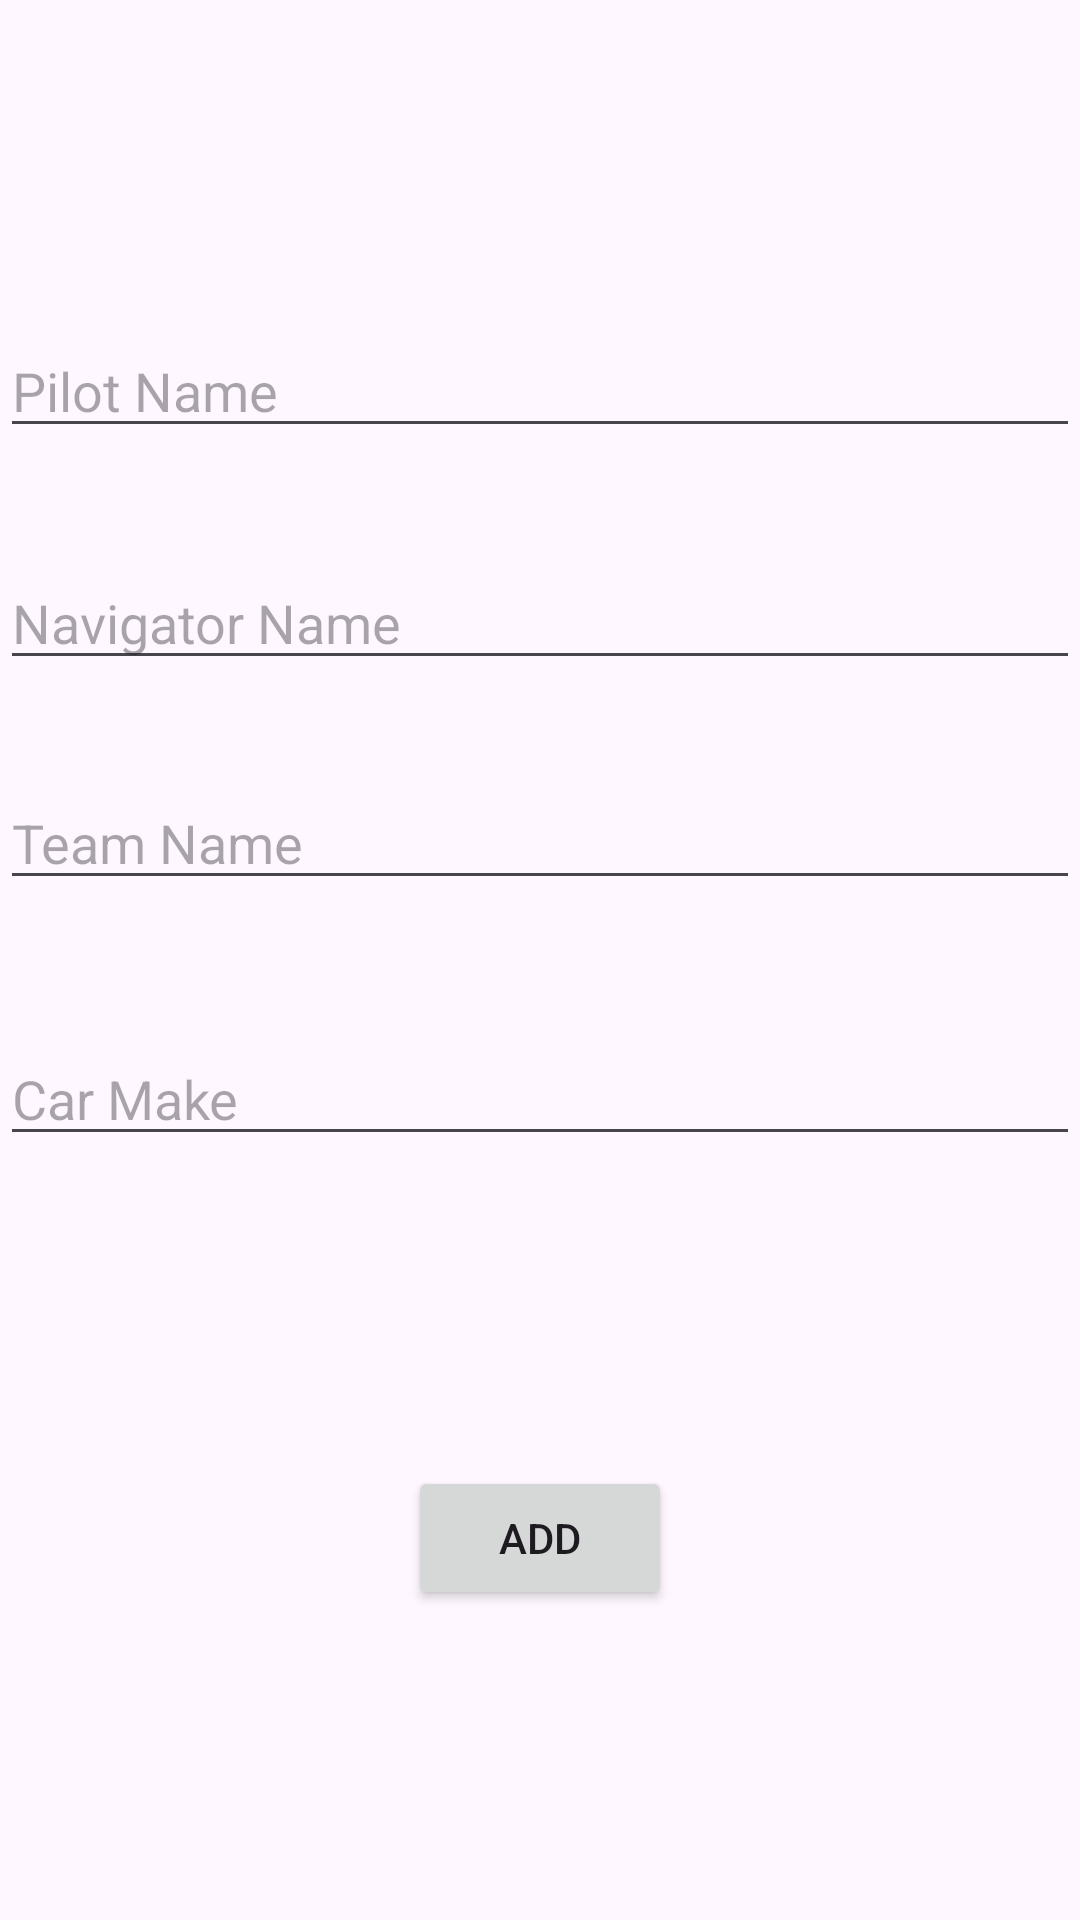

This screen was rendered from an Android layout file. Write that file and the resources it references.
<!-- AndroidManifest.xml: application theme Theme.Carracing -->
<!-- res/layout/fragment_race_add_dialog.xml -->
<?xml version="1.0" encoding="utf-8"?>
<androidx.constraintlayout.widget.ConstraintLayout xmlns:android="http://schemas.android.com/apk/res/android"
    xmlns:app="http://schemas.android.com/apk/res-auto"
    xmlns:tools="http://schemas.android.com/tools"
    android:layout_width="match_parent"
    android:layout_height="match_parent"
    tools:context=".racing.RaceAddDialogFragment">

    <EditText
        android:autofillHints="name"
        android:id="@+id/editTextPilotName"
        android:layout_width="match_parent"
        android:layout_height="wrap_content"
        android:layout_marginTop="108dp"
        android:hint="@string/pilot_name"
        android:inputType="textPersonName"
        app:layout_constraintTop_toTopOf="parent"
        tools:layout_editor_absoluteX="0dp" />

    <EditText
        android:autofillHints="name"
        android:id="@+id/editTextNavigatorName"
        android:layout_width="match_parent"
        android:layout_height="wrap_content"
        android:layout_marginTop="36dp"
        android:hint="@string/navigator_name"
        android:inputType="textPersonName"
        app:layout_constraintTop_toBottomOf="@+id/editTextPilotName"
        tools:layout_editor_absoluteX="0dp" />

    <EditText
        android:autofillHints="name"
        android:id="@+id/editTextTeamName"
        android:layout_width="match_parent"
        android:layout_height="wrap_content"
        android:layout_marginTop="32dp"
        android:hint="@string/team_name"
        android:inputType="text"
        app:layout_constraintTop_toBottomOf="@+id/editTextNavigatorName"
        tools:layout_editor_absoluteX="0dp" />

    <EditText
        android:autofillHints="brand"
        android:id="@+id/editTextCarMake"
        android:layout_width="match_parent"
        android:layout_height="wrap_content"
        android:layout_marginTop="44dp"
        android:hint="@string/car_make"
        android:inputType="text"
        app:layout_constraintTop_toBottomOf="@+id/editTextTeamName"
        tools:layout_editor_absoluteX="0dp" />


    <Button
        android:id="@+id/add2"
        android:layout_width="wrap_content"
        android:layout_height="wrap_content"
        android:text="@string/add"
        app:layout_constraintBottom_toBottomOf="parent"
        app:layout_constraintEnd_toEndOf="parent"
        app:layout_constraintStart_toStartOf="parent"
        app:layout_constraintTop_toBottomOf="@+id/editTextCarMake" />


</androidx.constraintlayout.widget.ConstraintLayout>
<!-- resources referenced by this layout -->
<resources>
  <string name="add">Add</string>
  <string name="car_make">Car Make</string>
  <string name="navigator_name">Navigator Name</string>
  <string name="pilot_name">Pilot Name</string>
  <string name="team_name">Team Name</string>
  <style name="Theme.Carracing" parent="Base.Theme.Carracing" />
  <style name="Base.Theme.Carracing" parent="Theme.Material3.DayNight.NoActionBar">
          
          
      </style>
</resources>
